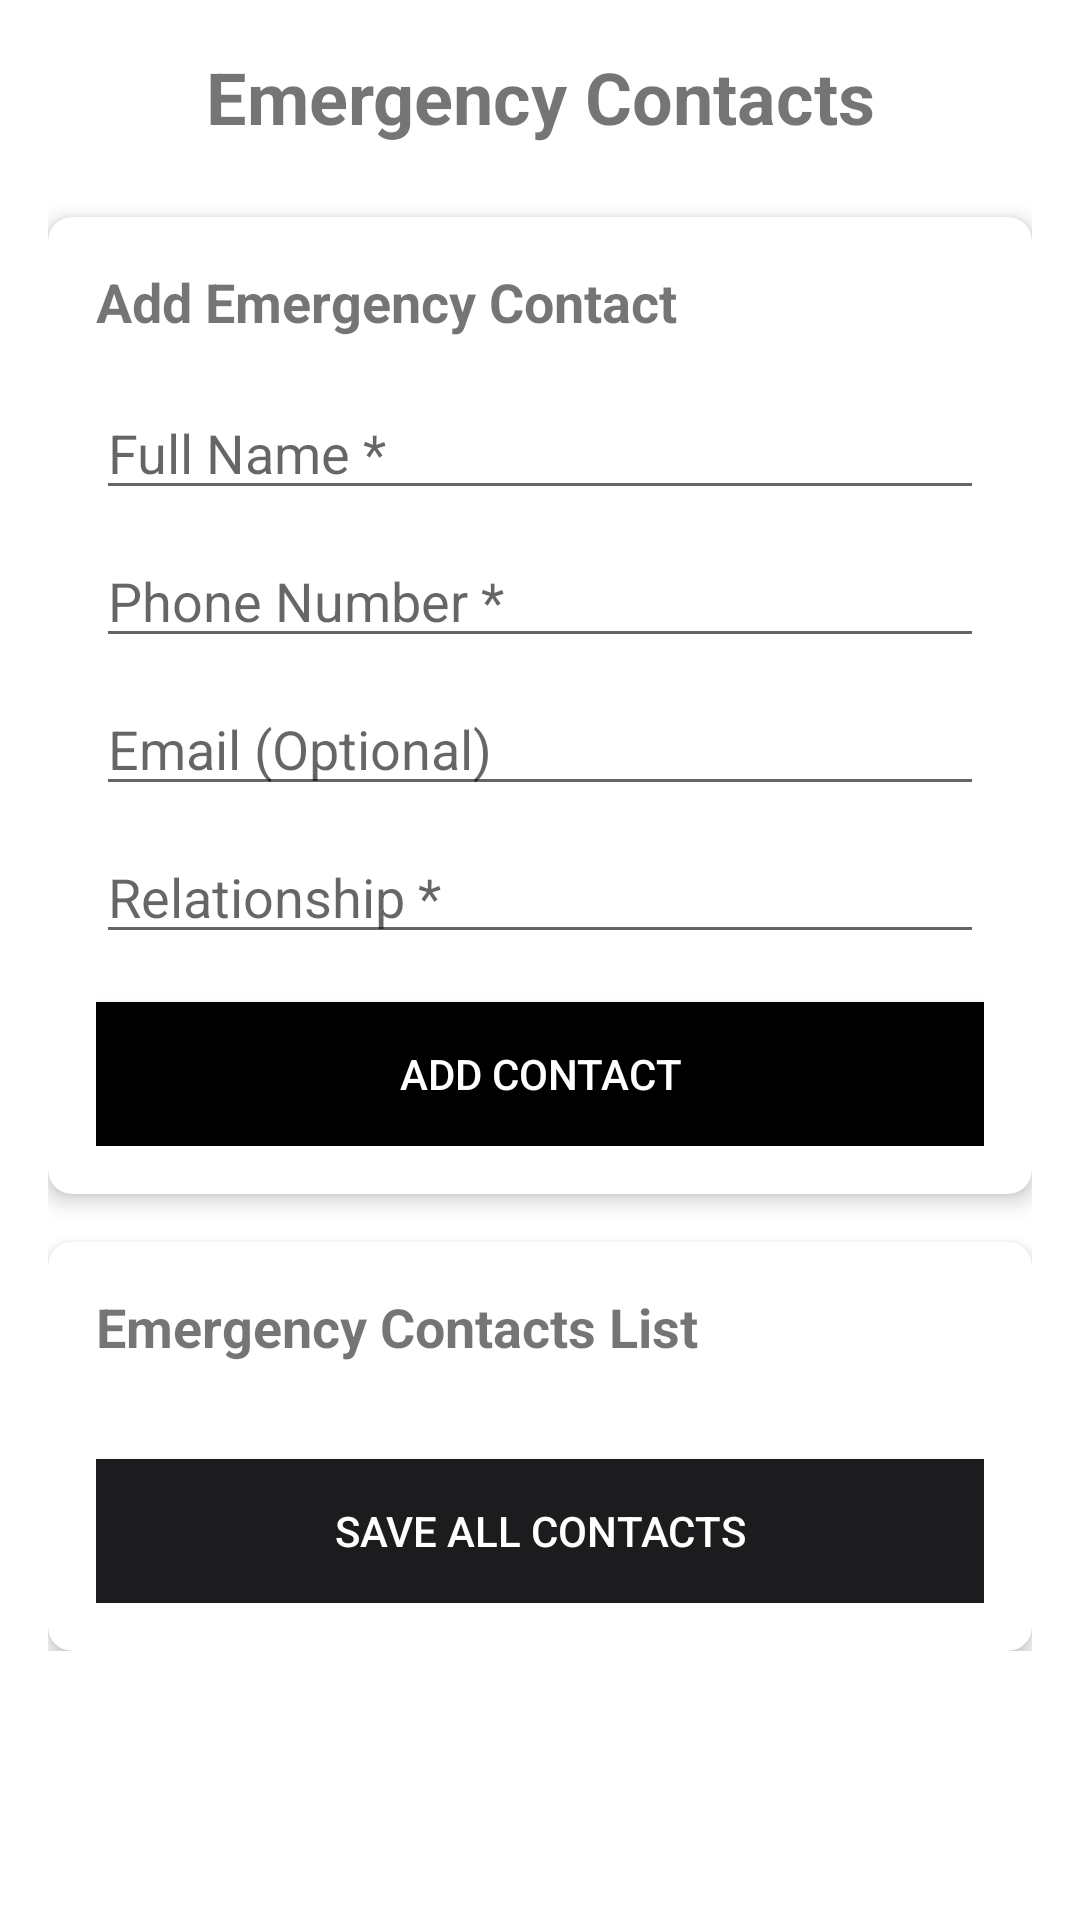

Layout XML and referenced resources for this Android screen:
<!-- AndroidManifest.xml: application theme SplashTheme -->
<!-- res/layout/activity_emergency_contacts.xml -->
<?xml version="1.0" encoding="utf-8"?>
<ScrollView xmlns:android="http://schemas.android.com/apk/res/android"
    xmlns:app="http://schemas.android.com/apk/res-auto"
    android:layout_width="match_parent"
    android:layout_height="match_parent"
    android:padding="16dp">

    <LinearLayout
        android:layout_width="match_parent"
        android:layout_height="wrap_content"
        android:orientation="vertical">

        <TextView
            android:layout_width="match_parent"
            android:layout_height="wrap_content"
            android:text="Emergency Contacts"
            android:textSize="24sp"
            android:textStyle="bold"
            android:gravity="center"
            android:layout_marginBottom="24dp" />

        <androidx.cardview.widget.CardView
            android:layout_width="match_parent"
            android:layout_height="wrap_content"
            android:layout_marginBottom="16dp"
            app:cardCornerRadius="8dp"
            app:cardElevation="4dp">

            <LinearLayout
                android:layout_width="match_parent"
                android:layout_height="wrap_content"
                android:orientation="vertical"
                android:padding="16dp">

                <TextView
                    android:layout_width="match_parent"
                    android:layout_height="wrap_content"
                    android:text="Add Emergency Contact"
                    android:textSize="18sp"
                    android:textStyle="bold"
                    android:layout_marginBottom="16dp" />

                <EditText
                    android:id="@+id/nameEditText"
                    android:layout_width="match_parent"
                    android:layout_height="wrap_content"
                    android:hint="Full Name *"
                    android:inputType="textPersonName"
                    android:layout_marginBottom="8dp" />

                <EditText
                    android:id="@+id/phoneEditText"
                    android:layout_width="match_parent"
                    android:layout_height="wrap_content"
                    android:hint="Phone Number *"
                    android:inputType="phone"
                    android:layout_marginBottom="8dp" />

                <EditText
                    android:id="@+id/emailEditText"
                    android:layout_width="match_parent"
                    android:layout_height="wrap_content"
                    android:hint="Email (Optional)"
                    android:inputType="textEmailAddress"
                    android:layout_marginBottom="8dp" />

                <EditText
                    android:id="@+id/relationshipEditText"
                    android:layout_width="match_parent"
                    android:layout_height="wrap_content"
                    android:hint="Relationship *"
                    android:inputType="text"
                    android:layout_marginBottom="16dp" />

                <Button
                    android:id="@+id/addContactBtn"
                    android:layout_width="match_parent"
                    android:layout_height="wrap_content"
                    android:text="Add Contact"
                    android:background="@color/colorPrimary"
                    android:textColor="@android:color/white" />
            </LinearLayout>
        </androidx.cardview.widget.CardView>

        <androidx.cardview.widget.CardView
            android:layout_width="match_parent"
            android:layout_height="wrap_content"
            app:cardCornerRadius="8dp"
            app:cardElevation="4dp">

            <LinearLayout
                android:layout_width="match_parent"
                android:layout_height="wrap_content"
                android:orientation="vertical"
                android:padding="16dp">

                <TextView
                    android:layout_width="match_parent"
                    android:layout_height="wrap_content"
                    android:text="Emergency Contacts List"
                    android:textSize="18sp"
                    android:textStyle="bold"
                    android:layout_marginBottom="16dp" />

                <androidx.recyclerview.widget.RecyclerView
                    android:id="@+id/contactsRecyclerView"
                    android:layout_width="match_parent"
                    android:layout_height="wrap_content"
                    android:layout_marginBottom="16dp" />

                <Button
                    android:id="@+id/saveContactsBtn"
                    android:layout_width="match_parent"
                    android:layout_height="wrap_content"
                    android:text="Save All Contacts"
                    android:background="@color/colorAccent"
                    android:textColor="@android:color/white" />
            </LinearLayout>
        </androidx.cardview.widget.CardView>
    </LinearLayout>
</ScrollView>
<!-- resources referenced by this layout -->
<resources>
  <color name="colorAccent">#1C1C1E</color>
  <color name="colorPrimary">#000000</color>
  <style name="SplashTheme" parent="AppTheme">
          <item name="android:windowBackground">@drawable/splash_background</item>
      </style>
  <style name="AppTheme" parent="Theme.MaterialComponents.Light.NoActionBar">
          
          <item name="colorPrimary">@color/colorPrimary</item>
          <item name="colorPrimaryDark">@color/colorPrimaryDark</item>
          <item name="colorAccent">@color/colorAccent</item>
      </style>
  <color name="colorPrimaryDark">#121212</color>
</resources>
